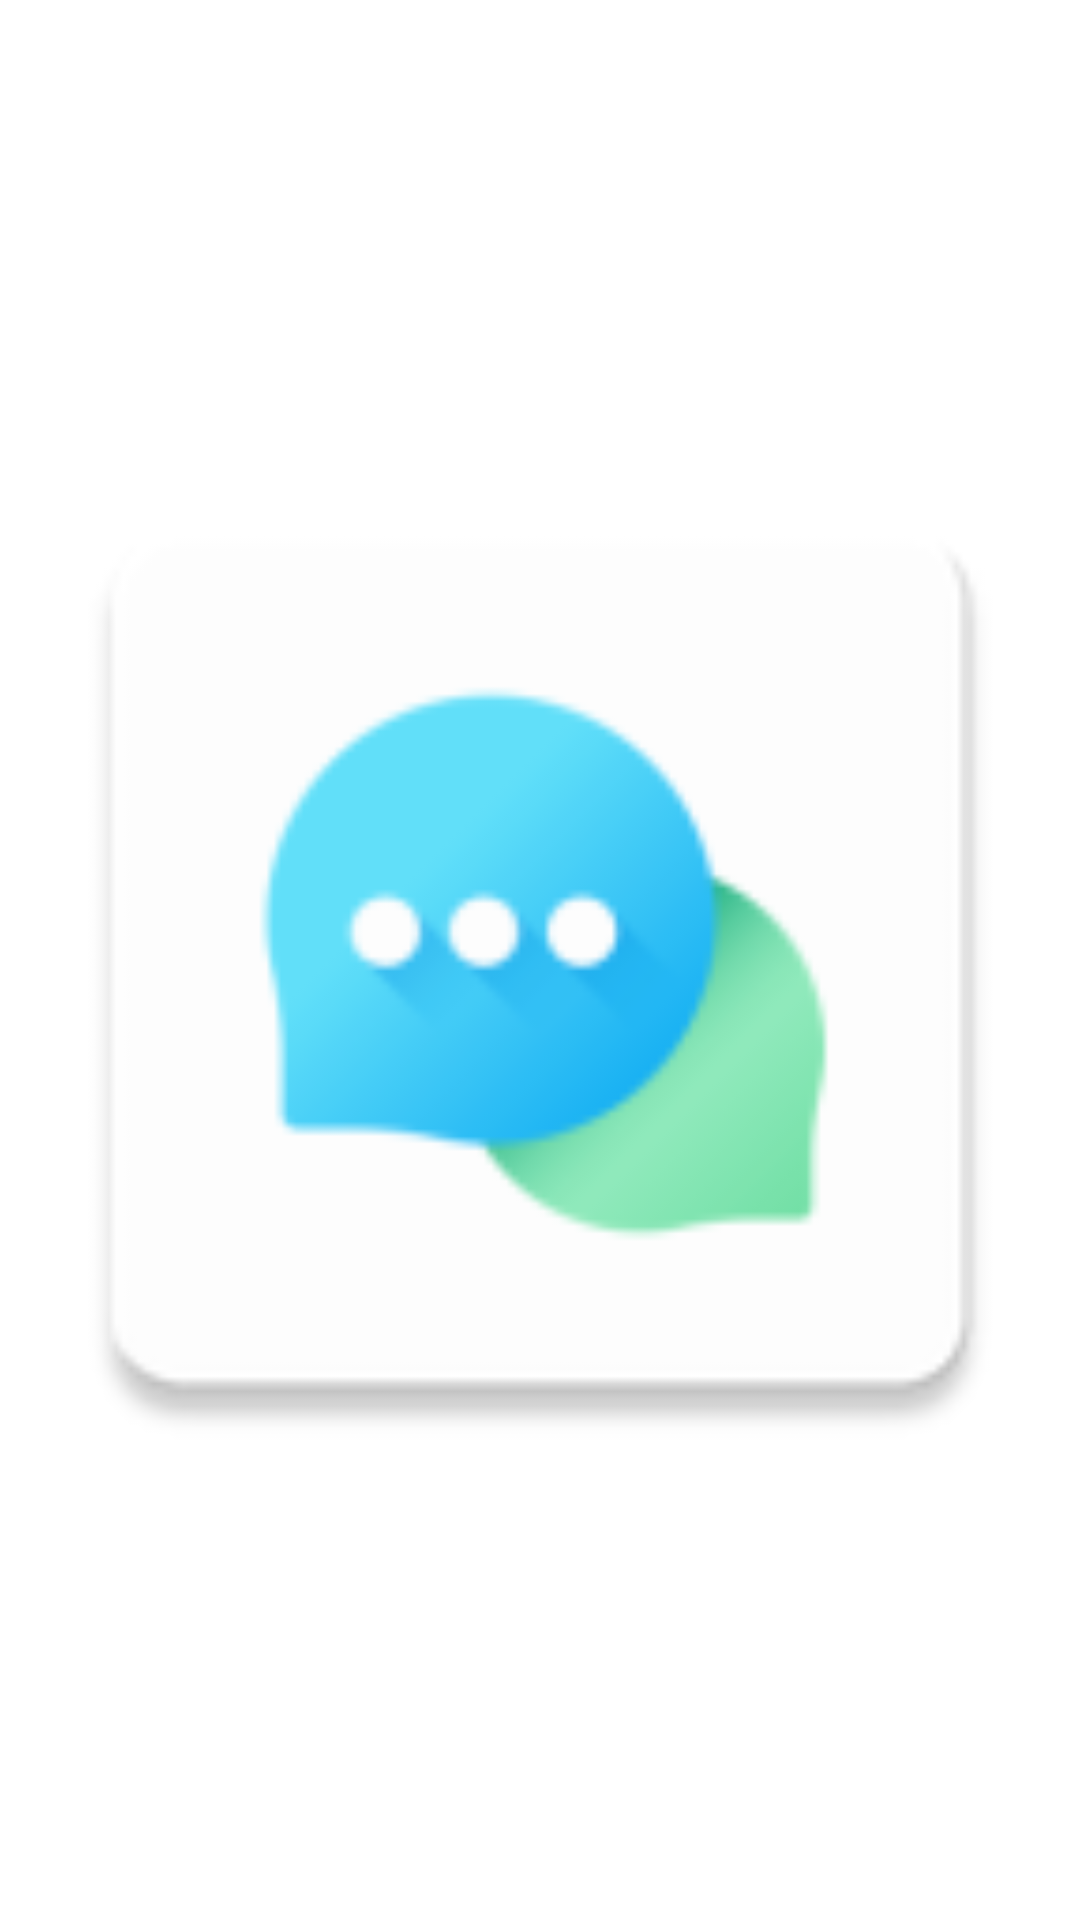

The Android layout XML behind this screen, and the referenced resources:
<!-- AndroidManifest.xml: activity theme SplashTheme -->
<!-- res/layout/activity_splash_screen.xml -->
<?xml version="1.0" encoding="utf-8"?>
<androidx.constraintlayout.widget.ConstraintLayout xmlns:android="http://schemas.android.com/apk/res/android"
    xmlns:app="http://schemas.android.com/apk/res-auto"
    xmlns:tools="http://schemas.android.com/tools"
    android:id="@+id/main"
    android:layout_width="match_parent"
    android:layout_height="match_parent"
    android:background="@color/white"
    tools:context=".SplashScreenActivity">

    <ImageView
        android:layout_width="@dimen/_100sdp"
        android:layout_height="@dimen/_100sdp"
        android:src="@mipmap/ic_launcher"
        app:layout_constraintBottom_toBottomOf="parent"
        app:layout_constraintEnd_toEndOf="parent"
        app:layout_constraintStart_toStartOf="parent"
        app:layout_constraintTop_toTopOf="parent" />

</androidx.constraintlayout.widget.ConstraintLayout>
<!-- resources referenced by this layout -->
<resources>
  <color name="white">#FFFFFFFF</color>
  <!-- mipmap ic_launcher: webp bitmap (mipmap-hdpi, 1760 bytes) -->
  <style name="SplashTheme" parent="Theme.Material3.DayNight.NoActionBar"> // launcher activity theme
          <item name="android:windowBackground">@drawable/splash_screen</item> // its background
          <item name="android:windowFullscreen">true</item> // removes status bar
      </style>
  <!-- drawable splash_screen (drawable) -->
  <?xml version="1.0" encoding="utf-8"?>
  <layer-list xmlns:android="http://schemas.android.com/apk/res/android" android:opacity="opaque">
      
      <item android:drawable="@android:color/white"/>
      
      <item android:drawable="@mipmap/ic_launcher" android:gravity="center" android:height="@dimen/_100sdp" android:width="@dimen/_100sdp">
      </item>
  </layer-list>
</resources>
